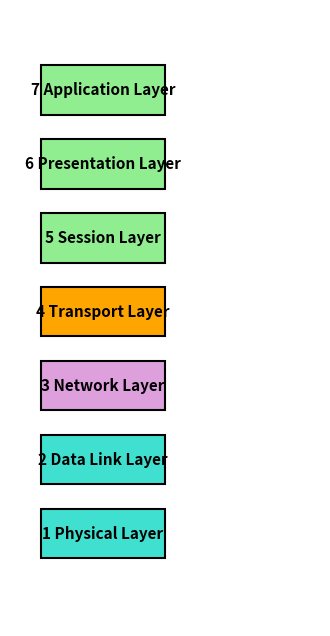

Here is the Python script that generated this plot: (Note: this script raises an exception after producing the figure.)
import matplotlib.pyplot as plt
from matplotlib.patches import Rectangle
from matplotlib.offsetbox import OffsetImage, AnnotationBbox


def add_layer(ax, layer_name, color, center_x, center_y, width=0.4, height=0.08):
    # Rectangle for OSI layer with text in center.
    bottom_left_x = center_x - width / 2
    bottom_left_y = center_y - height / 2

    rect = Rectangle(
        (bottom_left_x, bottom_left_y),
        width, height,
        linewidth=1.5, edgecolor='black', facecolor=color
    )
    ax.add_patch(rect)

    ax.text(
        center_x, center_y, layer_name,
        ha='center', va='center', fontsize=11, fontweight='bold', color='black'
    )


def add_icon(ax, image_path, position, zoom=0.12):
    # IPSec icon at right position (x, y).
    img = plt.imread(image_path)
    imagebox = OffsetImage(img, zoom=zoom)
    ab = AnnotationBbox(imagebox, position, frameon=False)
    ax.add_artist(ab)


def add_curved_arrow(ax, start, end, label=None, curvature=-0.3):
    # Curved arrow from start to end. Optionally places label near midpoint.
    # 'curvature' parameter controls outward/inward arc
    ax.annotate(
        "",
        xy=end, xycoords='data',
        xytext=start, textcoords='data',
        arrowprops=dict(
            arrowstyle="->",
            lw=2,
            color='gray',
            connectionstyle=f"arc3,rad={curvature}"
        )
    )
    if label:
        mid_x = (start[0] + end[0]) / 2
        mid_y = (start[1] + end[1]) / 2
        ax.text(mid_x, mid_y + 0.02, label, ha='center', va='center', fontsize=10)


# Creating figure and axis
fig, ax = plt.subplots(figsize=(4, 8))
ax.set_xlim(0, 1)
ax.set_ylim(0, 1)
ax.axis('off')

# Defining vertical positions for each layer (bottom to top)
positions = {
    "Physical": 0.15,
    "Data Link": 0.27,
    "Network": 0.39,
    "Transport": 0.51,
    "Session": 0.63,
    "Presentation": 0.75,
    "Application": 0.87
}

# Adding layers (colorful)
add_layer(ax, "1 Physical Layer", "turquoise", 0.3, positions["Physical"])
add_layer(ax, "2 Data Link Layer", "turquoise", 0.3, positions["Data Link"])
add_layer(ax, "3 Network Layer", "plum", 0.3, positions["Network"])
add_layer(ax, "4 Transport Layer", "orange", 0.3, positions["Transport"])
add_layer(ax, "5 Session Layer", "lightgreen", 0.3, positions["Session"])
add_layer(ax, "6 Presentation Layer", "lightgreen", 0.3, positions["Presentation"])
add_layer(ax, "7 Application Layer", "lightgreen", 0.3, positions["Application"])

# Locating IPSec icon (right of Network Layer)
ipsec_icon_center = (0.7, positions["Network"])
add_icon(ax, "images/ipsec_icon.png", ipsec_icon_center, zoom=0.15)

# Arrow connecting edge of icon. Adjust offset_x if needed.
offset_x = 0.03
ipsec_icon_edge = (ipsec_icon_center[0] - offset_x, ipsec_icon_center[1])

# Right edge of Network Layer (width=0.4 => half=0.2, center_x=0.3 => right_edge=0.5)
network_right_edge = (0.5, positions["Network"])

# Curved arrow from Network Layer's right edge to icon's left edge
add_curved_arrow(
    ax, network_right_edge, ipsec_icon_edge,
    label="IPSec at Layer 3",
    curvature=-0.3
)

# Title
ax.text(0.5, 0.95, "OSI Model with IPSec",
        ha='center', va='center', fontsize=14, fontweight='bold')

# Saving and showing
plt.savefig("osi_model_ipsec.png", bbox_inches='tight')
plt.show()
